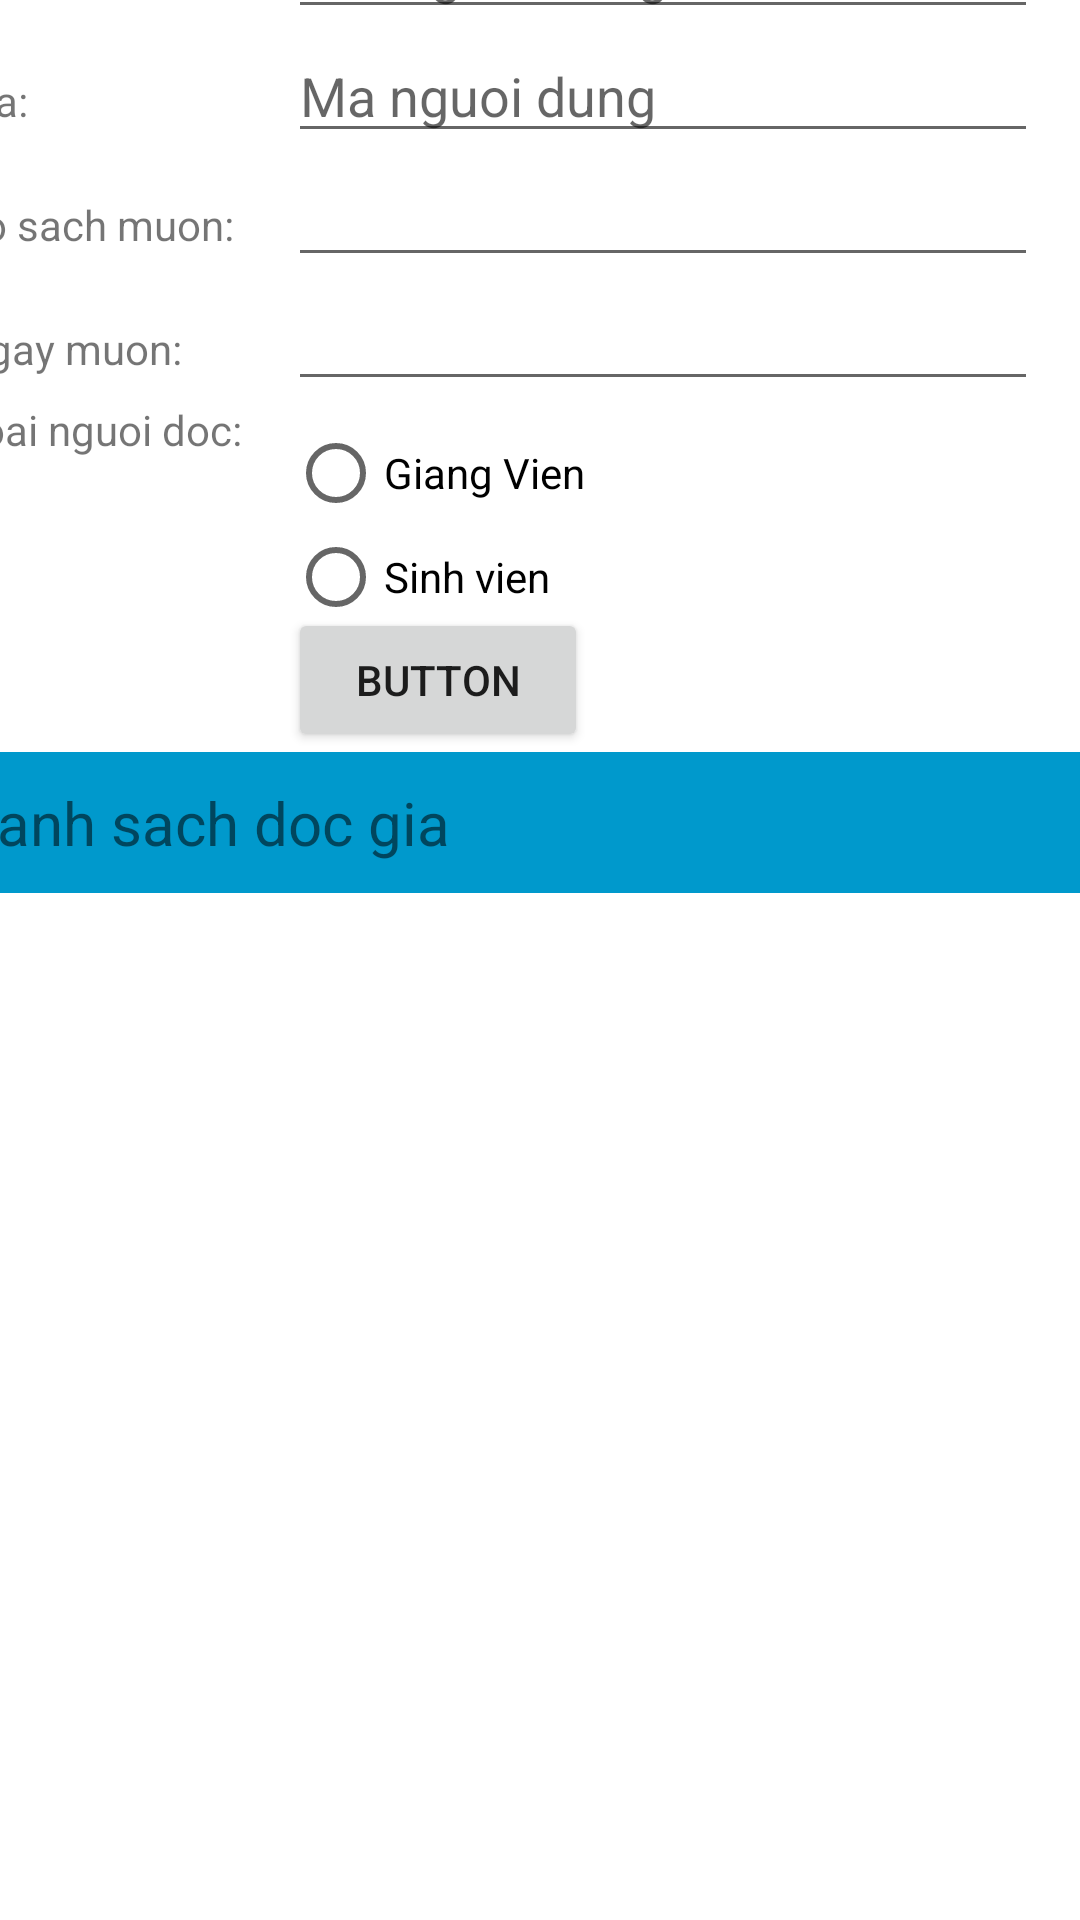

This screen was rendered from an Android layout file. Write that file and the resources it references.
<!-- AndroidManifest.xml: application theme Theme.BTH4_NguyenTrungVu_191052244 -->
<!-- res/layout/activity_managelib.xml -->
<?xml version="1.0" encoding="utf-8"?>
<androidx.constraintlayout.widget.ConstraintLayout xmlns:android="http://schemas.android.com/apk/res/android"
    xmlns:app="http://schemas.android.com/apk/res-auto"
    xmlns:tools="http://schemas.android.com/tools"
    android:layout_width="match_parent"
    android:layout_height="match_parent">

    <LinearLayout
        android:layout_width="409dp"
        android:layout_height="729dp"
        android:orientation="vertical"
        app:layout_constraintBottom_toBottomOf="parent"
        app:layout_constraintEnd_toEndOf="parent"
        app:layout_constraintStart_toStartOf="parent">

        <TextView
            android:id="@+id/textView"
            android:layout_width="match_parent"
            android:layout_height="wrap_content"
            android:padding="15dp"
            android:textSize="20dp"
            android:text="TextView" />

        <LinearLayout
            android:layout_width="match_parent"
            android:layout_height="wrap_content"
            android:orientation="horizontal">

            <TextView
                android:id="@+id/username"
                android:layout_width="100dp"
                android:layout_height="wrap_content"
                android:layout_marginRight="10dp"
                android:layout_marginLeft="10dp"
                android:text="Ho ten:" />

            <EditText
            android:id="@+id/editusername"
            android:layout_width="250dp"
            android:layout_height="wrap_content"
            android:ems="10"
            android:inputType="textPersonName"
            android:hint="Ten nguoi dung" />
        </LinearLayout>
        <LinearLayout
            android:layout_width="match_parent"
            android:layout_height="wrap_content"
            android:orientation="horizontal">

            <TextView
                android:id="@+id/iduser"
                android:layout_width="100dp"
                android:layout_height="wrap_content"
                android:layout_marginRight="10dp"
                android:layout_marginLeft="10dp"
                android:text="Ma:" />

            <EditText
                android:id="@+id/ediduser"
                android:layout_width="250dp"
                android:layout_height="wrap_content"
                android:ems="10"
                android:inputType="textPersonName"
                android:hint="Ma nguoi dung" />
        </LinearLayout>
        <LinearLayout
            android:layout_width="match_parent"
            android:layout_height="wrap_content"
            android:orientation="horizontal">

            <TextView
                android:id="@+id/bookcount"
                android:layout_width="100dp"
                android:layout_height="wrap_content"
                android:layout_marginRight="10dp"
                android:layout_marginLeft="10dp"
                android:text="So sach muon:" />

            <EditText
                android:id="@+id/edbookcount"
                android:layout_width="250dp"
                android:layout_height="wrap_content"
                android:ems="10"
                android:inputType="textPersonName"
                android:hint="" />
        </LinearLayout>
        <LinearLayout
            android:layout_width="match_parent"
            android:layout_height="wrap_content"
            android:orientation="horizontal">

            <TextView
                android:id="@+id/daytime"
                android:layout_width="100dp"
                android:layout_height="wrap_content"
                android:layout_marginRight="10dp"
                android:layout_marginLeft="10dp"
                android:text="Ngay muon:" />

            <EditText
                android:id="@+id/eddaytime"
                android:layout_width="250dp"
                android:layout_height="wrap_content"
                android:ems="10"
                android:inputType="textPersonName"
                android:text="" />
        </LinearLayout>
        <LinearLayout
            android:layout_width="match_parent"
            android:layout_height="wrap_content"
            android:orientation="horizontal">

            <TextView
                android:id="@+id/role"
                android:layout_width="100dp"
                android:layout_height="wrap_content"
                android:layout_marginRight="10dp"
                android:layout_marginLeft="10dp"
                android:text="Loai nguoi doc:" />

            <RadioGroup
                android:layout_width="match_parent"
                android:layout_height="wrap_content">

                <RadioButton
                    android:id="@+id/ragv"
                    android:layout_width="match_parent"
                    android:layout_height="match_parent"
                    android:text="Giang Vien" />

                <RadioButton
                    android:id="@+id/rasv"
                    android:layout_width="match_parent"
                    android:layout_height="21dp"
                    android:text="Sinh vien" />
            </RadioGroup>


        </LinearLayout>

        <Button
            android:id="@+id/button"
            android:layout_width="100dp"
            android:layout_height="wrap_content"
            android:layout_marginLeft="120dp"
            android:text="Button" />

        <TextView
            android:id="@+id/dsdg"
            android:layout_width="match_parent"
            android:layout_height="wrap_content"
            android:background="@android:color/holo_blue_dark"
            android:textSize="20dp"
            android:padding="10dp"
            android:text="Danh sach doc gia" />
        <ListView
            android:id="@+id/listuser"
            android:layout_width="match_parent"
            android:layout_height="wrap_content"
            android:layout_marginTop="30dp"
            app:layout_constraintEnd_toEndOf="parent"
            app:layout_constraintStart_toStartOf="parent"
            app:layout_constraintTop_toTopOf="parent">

        </ListView>
    </LinearLayout>
</androidx.constraintlayout.widget.ConstraintLayout>
<!-- resources referenced by this layout -->
<resources>
  <style name="Theme.BTH4_NguyenTrungVu_191052244" parent="Theme.MaterialComponents.DayNight.DarkActionBar">
          
          <item name="colorPrimary">@color/purple_500</item>
          <item name="colorPrimaryVariant">@color/purple_700</item>
          <item name="colorOnPrimary">@color/white</item>
          
          <item name="colorSecondary">@color/teal_200</item>
          <item name="colorSecondaryVariant">@color/teal_700</item>
          <item name="colorOnSecondary">@color/black</item>
          
          <item name="android:statusBarColor" tools:targetApi="l">?attr/colorPrimaryVariant</item>
          
      </style>
  <!-- not gathered from this repository: default colours our renderer supplied (Android Studio template values) -->
  <color name="purple_500">#FF6200EE</color>
  <color name="purple_700">#FF3700B3</color>
  <color name="teal_200">#FF03DAC5</color>
  <color name="teal_700">#FF018786</color>
  <color name="black">#FF000000</color>
  <color name="white">#FFFFFFFF</color>
</resources>
